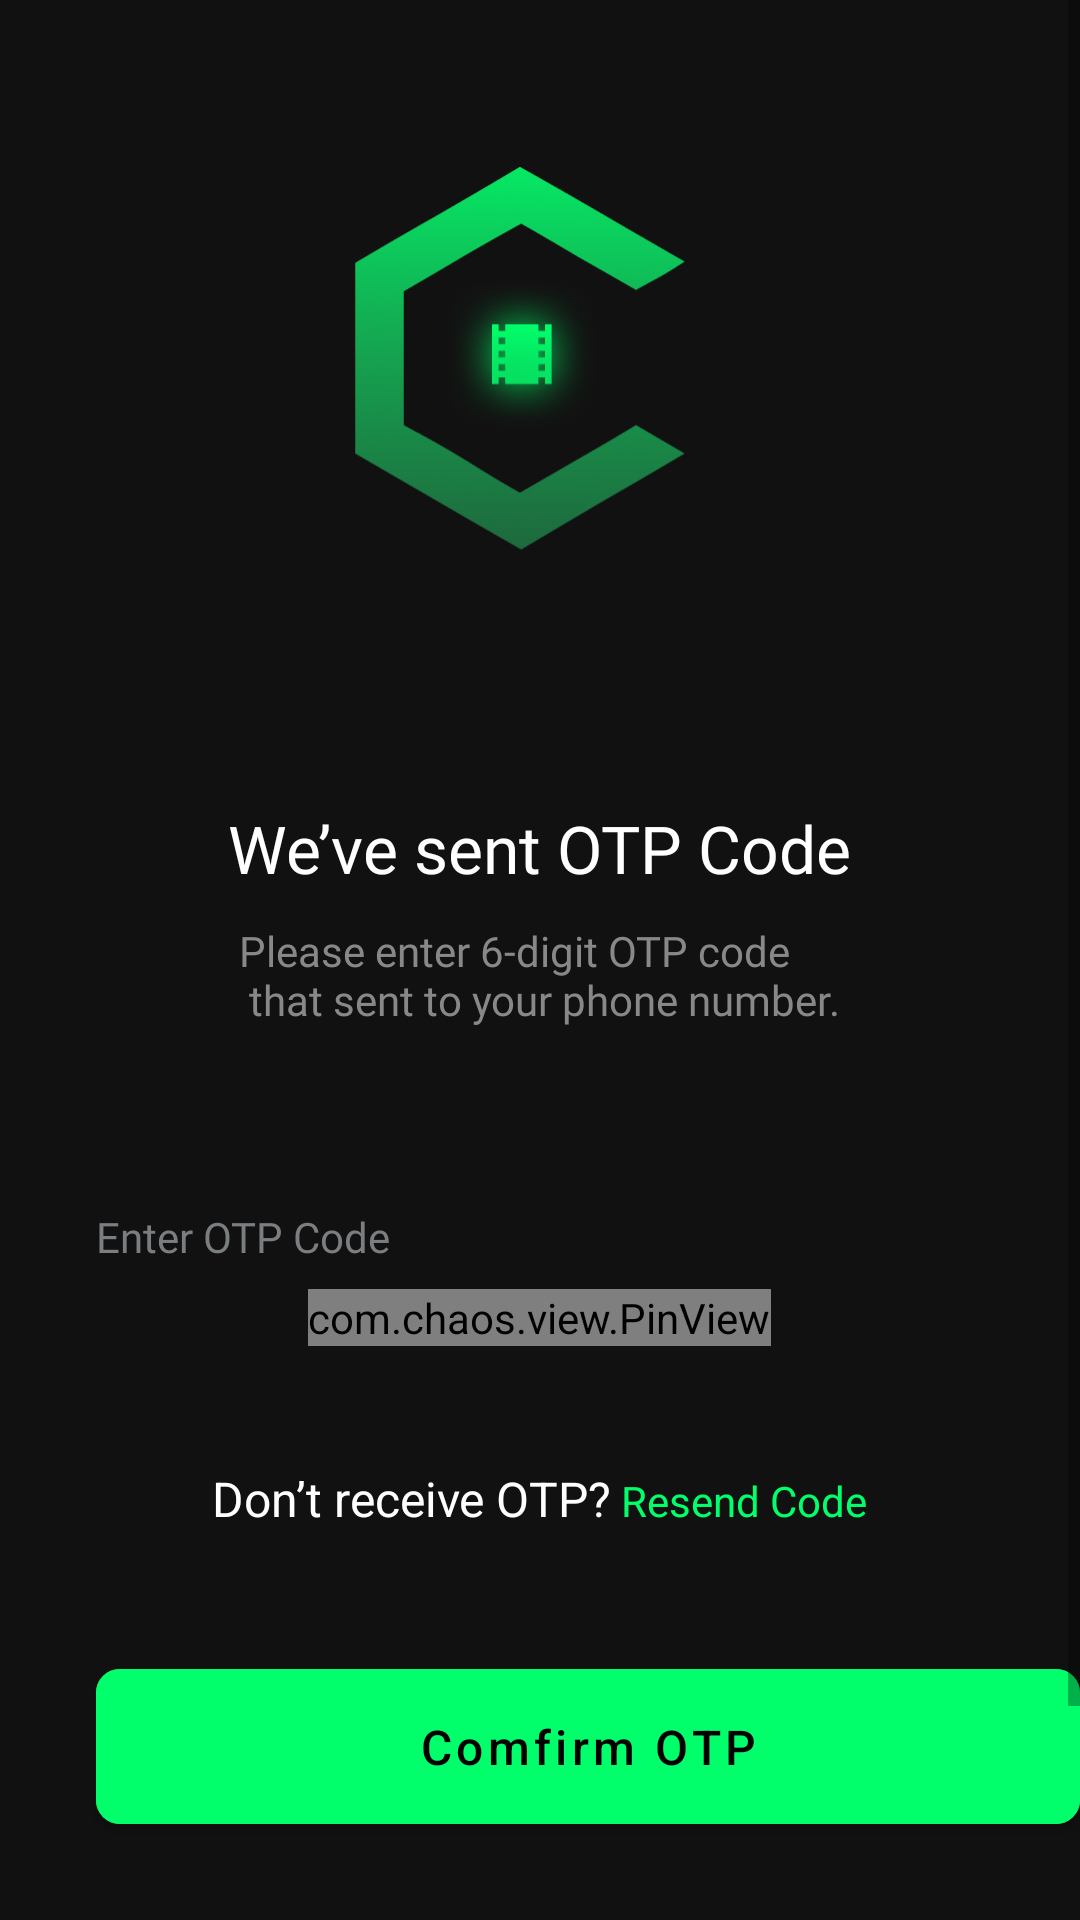

Write the Android layout XML for this screen, with the resource values it uses.
<!-- AndroidManifest.xml: activity theme Theme.TheMovieApplication.StatusBar -->
<!-- res/layout/activity_get_otp.xml -->
<?xml version="1.0" encoding="utf-8"?>
<ScrollView
    xmlns:android="http://schemas.android.com/apk/res/android"
    xmlns:app="http://schemas.android.com/apk/res-auto"
    xmlns:tools="http://schemas.android.com/tools"
    android:id="@+id/viewOtpScreen"
    android:background="@color/color111111"
    android:layout_width="match_parent"
    android:layout_height="match_parent">
<RelativeLayout

    android:layout_width="match_parent"
    android:layout_height="match_parent"
    android:background="@color/color111111"
    tools:context=".activities.GetOtpActivity">

    <androidx.appcompat.widget.AppCompatImageView
        android:id="@+id/ivBackGetOtpScrn"
        android:layout_width="wrap_content"
        android:layout_height="wrap_content"
        android:layout_marginLeft="@dimen/margin_xlarge"
        android:layout_marginTop="@dimen/dimen_30dp"
        app:srcCompat="@drawable/ic_baseline_arrow_back_ios_new_white_24dp" />


    <androidx.appcompat.widget.AppCompatImageView
        android:id="@+id/ivLogoSplashScreen"
        android:layout_width="@dimen/width_logo_splashscreen"
        android:layout_height="@dimen/height_logo_splashscreen"
        android:layout_below="@id/ivBackGetOtpScrn"
        android:layout_centerHorizontal="true"
        android:layout_marginTop="@dimen/margin_medium"
        android:scaleType="centerCrop"
        app:srcCompat="@drawable/ic_logo" />


    <androidx.appcompat.widget.AppCompatTextView
        android:id="@+id/tvSendOtpAlert"
        android:layout_width="wrap_content"
        android:layout_height="wrap_content"
        android:layout_below="@id/ivLogoSplashScreen"
        android:layout_centerHorizontal="true"
        android:layout_marginTop="@dimen/margin_top_from_sent_otpcode_to_logo"
        android:fontFamily="@font/dm_sans_medium"
        android:text="@string/lbl_sent_otp_code"
        android:textColor="@color/white"
        android:textSize="@dimen/text_size_wehave_sent_otpcode" />

    <androidx.appcompat.widget.AppCompatTextView
        android:id="@+id/tvVerifyInfoOtpScrn"
        android:layout_width="wrap_content"
        android:layout_height="wrap_content"
        android:layout_below="@id/tvSendOtpAlert"
        android:layout_centerHorizontal="true"
        android:layout_marginTop="@dimen/margin_top_from_please_enter_6digit_tosent_otpcode"
        android:fontFamily="@font/dm_sans"
        android:text="@string/lbl_please_enter_otp_code"
        android:textSize="@dimen/text_size_for_please_enter_6digits"
        android:textColor="@color/text_color_for_please_enter_6digits" />

    <androidx.appcompat.widget.AppCompatTextView
        android:id="@+id/tvEnterOtpCode"
        android:layout_width="wrap_content"
        android:layout_height="wrap_content"
        android:fontFamily="@font/dm_sans"
        android:layout_below="@id/tvVerifyInfoOtpScrn"
        android:layout_marginLeft="@dimen/margin_xlarge"
        android:layout_marginTop="@dimen/margin_top_enter_otpcode"
        android:text="@string/lbl_enter_otp_code"
        android:textSize="@dimen/text_size_enter_otp_code"
        android:textColor="@color/text_color_enter_otpcode" />

    
    <com.chaos.view.PinView
        android:id="@+id/pinViewOtp"
        android:layout_width="wrap_content"
        android:layout_height="wrap_content"
        android:layout_below="@id/tvEnterOtpCode"
        android:layout_centerHorizontal="true"
        android:layout_marginTop="@dimen/margin_top_pinview"
        android:cursorVisible="true"
        android:gravity="center"
        android:inputType="number"
        android:itemBackground="@color/bg_color_pinview_item"
        android:fontFamily="@font/dm_sans_medium"
        tools:text="123456"
        android:textColor="@color/text_color_pinview"
        android:textSize="@dimen/text_size_pinview"
        app:cursorColor="@color/text_color_pinview"
        app:cursorWidth="2dp"
        android:focusable="true"
        android:focusableInTouchMode="true"
        app:itemCount="6"
        app:itemHeight="@dimen/height_item_pinview"
        app:itemRadius="@dimen/radius_pinview"
        app:itemSpacing="@dimen/item_space_pinview"
        app:itemWidth="@dimen/width_item_pinview"
        app:lineColor="@color/border_color_pinview"
        app:lineWidth="@dimen/width_border_item_pinview"
        app:viewType="rectangle"
        tools:ignore="TouchTargetSizeCheck,SpeakableTextPresentCheck" />


    <LinearLayout
        android:id="@+id/llResendOtpCode"
        android:layout_width="wrap_content"
        android:layout_height="wrap_content"
        android:layout_below="@id/pinViewOtp"
        android:layout_centerHorizontal="true"
        android:layout_marginTop="@dimen/margin_top_from_resend_otpcode">

        <androidx.appcompat.widget.AppCompatTextView
            android:id="@+id/tvDontReceiveOtpCode"
            android:layout_width="wrap_content"
            android:layout_height="wrap_content"
            android:text="@string/lbl_don_t_receive_otp"
            android:textSize="@dimen/text_regular_2x"
            android:textColor="@color/white" />

        <androidx.appcompat.widget.AppCompatTextView
            android:id="@+id/tvResendCode"
            android:layout_width="wrap_content"
            android:layout_height="wrap_content"
            android:text="@string/lbl_resend_code"
            android:textColor="@color/colorAccent" />
    </LinearLayout>

    <com.google.android.material.button.MaterialButton
        android:id="@+id/btnConfirmOtp"
        android:layout_width="@dimen/width_btn_confirm_otp"
        android:layout_height="wrap_content"
        android:paddingBottom="@dimen/dimen_15dp"
        android:paddingTop="@dimen/dimen_15dp"
        android:layout_below="@id/llResendOtpCode"
        android:layout_marginLeft="@dimen/margin_xlarge"
        android:layout_marginTop="@dimen/margin_top_from_confirm_otp"
        android:backgroundTint="@color/colorAccent"
        android:text="@string/lbl_comfirm_otp"
        android:textAllCaps="false"
        android:textColor="@color/black"
        android:textSize="@dimen/text_regular_2x"
        app:cornerRadius="8dp" />


    <androidx.appcompat.widget.AppCompatTextView
        android:id="@+id/tvTermsAndPolicyGetOtpScrn"
        android:layout_width="wrap_content"
        android:layout_height="wrap_content"
        android:layout_centerHorizontal="true"
        android:layout_alignParentBottom="true"
       android:layout_below="@id/btnConfirmOtp"
        android:layout_marginTop="@dimen/dimen_60dp"
        android:layout_marginBottom="@dimen/dimen_30dp"
        android:fontFamily="@font/dm_sans"
        android:text="@string/lbl_privacy_plolicy"
        android:textColor="@color/text_color_terms_and_conditions"
        android:textSize="@dimen/text_small" />


</RelativeLayout>
</ScrollView>
<!-- resources referenced by this layout -->
<resources>
  <color name="bg_color_pinview_item">#ffffff</color>
  <color name="black">#FF000000</color>
  <color name="border_color_pinview">#ffffff</color>
  <color name="color111111">#111111</color>
  <color name="colorAccent">#00ff6a</color>
  <color name="text_color_enter_otpcode">#7A7E80</color>
  <color name="text_color_for_please_enter_6digits">#888888</color>
  <color name="text_color_pinview">#4A4A4B</color>
  <color name="text_color_terms_and_conditions">#4A4A4B</color>
  <color name="white">#FFFFFFFF</color>
  <dimen name="dimen_15dp">15dp</dimen>
  <dimen name="dimen_30dp">30dp</dimen>
  <dimen name="dimen_60dp">60dp</dimen>
  <dimen name="height_item_pinview">50dp</dimen>
  <dimen name="height_logo_splashscreen">150dp</dimen>
  <dimen name="item_space_pinview">8dp</dimen>
  <dimen name="margin_medium">8dp</dimen>
  <dimen name="margin_top_enter_otpcode">60dp</dimen>
  <dimen name="margin_top_from_confirm_otp">40dp</dimen>
  <dimen name="margin_top_from_please_enter_6digit_tosent_otpcode">10dp</dimen>
  <dimen name="margin_top_from_resend_otpcode">40dp</dimen>
  <dimen name="margin_top_from_sent_otpcode_to_logo">80dp</dimen>
  <dimen name="margin_top_pinview">8dp</dimen>
  <dimen name="margin_xlarge">32dp</dimen>
  <dimen name="radius_pinview">4dp</dimen>
  <dimen name="text_regular_2x">16sp</dimen>
  <dimen name="text_size_enter_otp_code">14sp</dimen>
  <dimen name="text_size_for_please_enter_6digits">14sp</dimen>
  <dimen name="text_size_pinview">14sp</dimen>
  <dimen name="text_size_wehave_sent_otpcode">22sp</dimen>
  <dimen name="text_small">12sp</dimen>
  <dimen name="width_border_item_pinview">1dp</dimen>
  <dimen name="width_btn_confirm_otp">350dp</dimen>
  <dimen name="width_item_pinview">50dp</dimen>
  <dimen name="width_logo_splashscreen">124dp</dimen>
  <!-- drawable ic_logo: png bitmap (drawable-xxxhdpi, 78732 bytes) -->
  <string name="lbl_comfirm_otp">Comfirm OTP</string>
  <string name="lbl_don_t_receive_otp">Don’t receive OTP?</string>
  <string name="lbl_enter_otp_code">Enter OTP Code</string>
  <string name="lbl_please_enter_otp_code">Please enter 6-digit OTP code \n that sent to your phone number.</string>
  <string name="lbl_privacy_plolicy">By clicking, I accept the Terms &amp; Conditions &amp; Privacy Plolicy</string>
  <string name="lbl_resend_code"><font color="#00ff6a"> Resend Code</font></string>
  <string name="lbl_sent_otp_code">We’ve sent OTP Code</string>
  <style name="Theme.TheMovieApplication.StatusBar" parent="Theme.TheMovieApplication">
          
          <item name="android:statusBarColor">@color/colorPrimaryDark</item>        
  
      </style>
  <style name="Theme.TheMovieApplication" parent="Theme.MaterialComponents.Light.NoActionBar">
          
          <item name="colorPrimary">@color/colorPrimary</item>
          <item name="colorPrimaryDark">@color/colorPrimaryDark</item>
          <item name="colorAccent">@color/colorAccent</item>
          
          <item name="colorSecondary">@color/colorSecondaryText</item>
  
          
          <item name="android:statusBarColor">@color/colorPrimaryDark</item>
          
  
      </style>
  <color name="colorPrimaryDark">#000000</color>
  <color name="colorPrimary">#383838</color>
  <color name="colorSecondaryText">#aaaaaa</color>
</resources>
